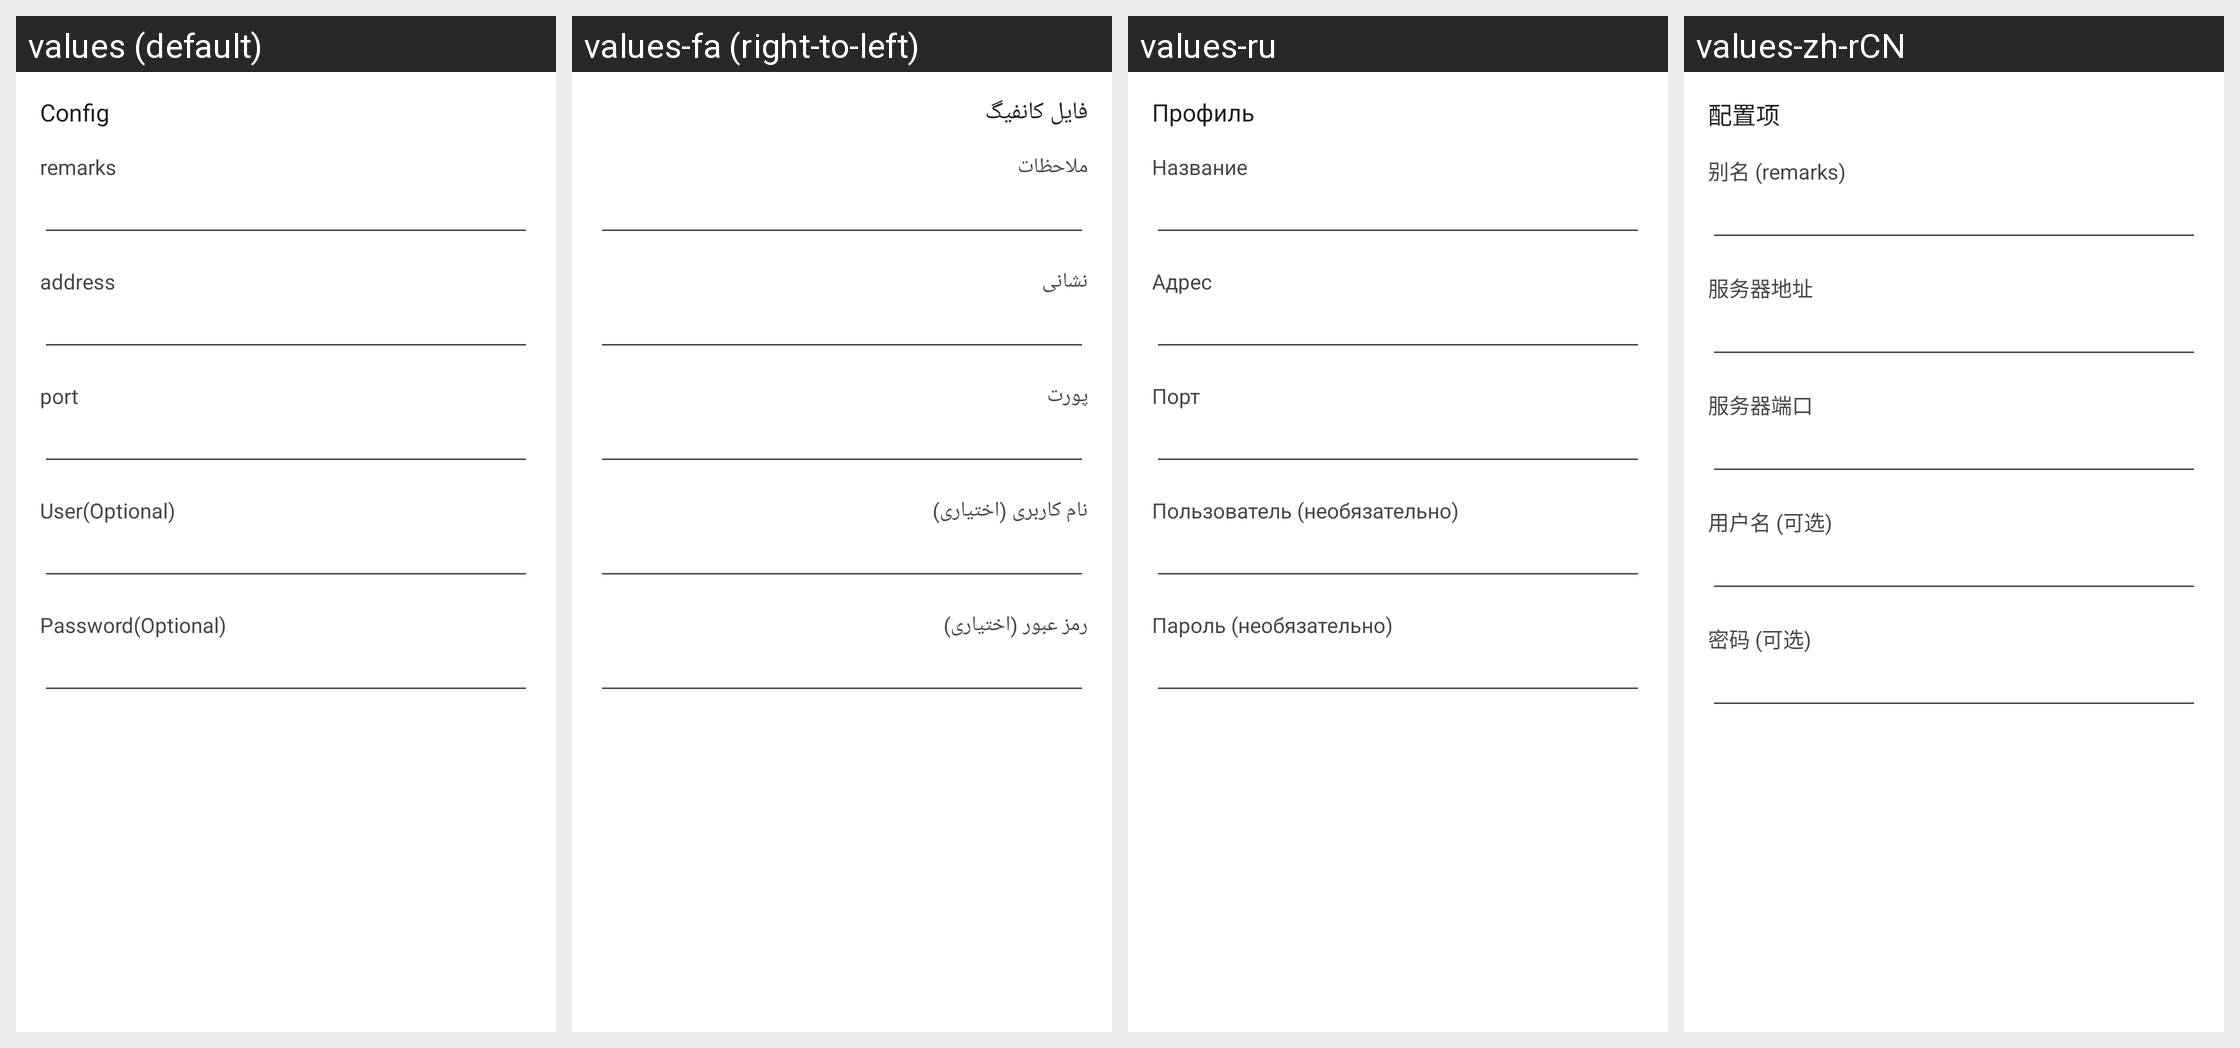

The Android screen above is rendered under several locales of the same app. Produce the string resources it draws, with the default and per-locale values.
Android screen res/layout/activity_server_socks.xml rendered under 4 locales, left to right: values (default), values-fa (right-to-left), values-ru, values-zh-rCN. Device: Nexus 5 (rendered at 1080×1920; each locale shown at half size, 540×960, under a caption strip naming it); theme AppThemeDayNight.NoActionBar.
Other locales in the repository, not shown: values-ar, values-bn, values-bqi-rIR, values-vi, values-zh-rTW.
Strings drawn on this screen, with the default value and each locale's value (text and hints the layout hard-codes, and strings that could not be matched under every locale, appear in the picture but are not listed):

server_lab_security4
  values: User(Optional)
  values-fa: نام‌ کاربری (اختیاری)
  values-ru: Пользователь (необязательно)
  values-zh-rCN: 用户名 (可选)

server_lab_id4
  values: Password(Optional)
  values-fa: رمز عبور (اختیاری)
  values-ru: Пароль (необязательно)
  values-zh-rCN: 密码 (可选)

title_server
  values: Config
  values-fa: فایل کانفیگ
  values-ru: Профиль
  values-zh-rCN: 配置项

server_lab_remarks
  values: remarks
  values-fa: ملاحظات
  values-ru: Название
  values-zh-rCN: 别名 (remarks)

server_lab_address3
  values: address
  values-fa: نشانی
  values-ru: Адрес
  values-zh-rCN: 服务器地址

server_lab_port3
  values: port
  values-fa: پورت
  values-ru: Порт
  values-zh-rCN: 服务器端口
